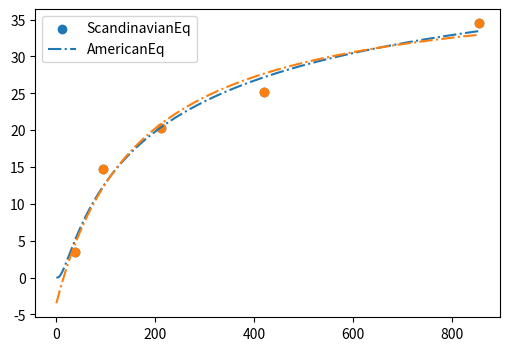

The matplotlib source for this figure:
# -*- coding: utf-8 -*-
"""
Created on Fri Sep 17 12:09:42 2021

[redacted]
"""

import matplotlib.pyplot as plt
import numpy as np
import pandas as pd
from scipy.optimize import curve_fit

Te = ( 38.58, 95.09,211.81,420.01,855.64)
Fc= ( 3.42,14.70,20.28,25.21,34.5)
'''
Te = ( 43.18, 100.69,217.11,423.74,855.64)
Fc= ( 13.98,19.23,38.54,45.58,52.05)
'''
Eq_Option = [0,1]
legend =[]

def Func_ScandinavianCode(Te, Fc_u, tau, a):
    # ScandinavianCode Equation to calculate Compressive Strength
    return Fc_u * (np.exp(-np.power((tau / Te), a)))

def Func_AmericanCode(Te, Fc_u, k, Te_0):
    # AmericanCode Equation to calculate Compressive Strength
    return Fc_u*((k*(Te-Te_0))/(1+k*(Te-Te_0)))

# array with 3 elements in order of Fc_u,tau,a
def Fc_ParameterGraph(pars,option): 
    df = pd.DataFrame()
    Te_graph = []
    Fc_graph = []
    
    Fc_u = round(pars[0],4)
    par1 = round(pars[1],4)
    par2 = round(pars[2],4)
    
    iLim = max(Te)
    i = 0.5
    while i < iLim:
        Te_plot = i
        if option == 0:
            Fc_cal = Fc_u * (np.exp(-np.power((par1 / Te_plot), par2)))
            PlotLegend = 'ScandinavianEq'
        elif option == 1:
            Fc_cal = Fc_u*((par1*(Te_plot-par2))/(1+par1*(Te_plot-par2)))
            PlotLegend = 'AmericanEq'
        Te_graph.append(i)
        Fc_graph.append(Fc_cal)
        i+=0.5

    df['Te'] = Te_graph
    df['Fc'] = Fc_graph
    
    plt.scatter(Te, Fc)
    legend.append(PlotLegend)
    plt.plot(df['Te'], df['Fc'],linestyle='dashdot')
    plt.legend(legend)

def DeviationCalculation(pars,Te,Fc,option):
    Fc_u = round(pars[0],4)
    par1 =round(pars[1],4)
    par2 = round(pars[2],4)
    
    for i in range(len(Te)):
        Te_input = Te[i]
        if option == 0:
            Fc_cal = Fc_u * (np.exp(-np.power((par1 /Te_input), par2)))
        elif option == 1:
            Fc_cal = Fc_u*((par1*(Te_input-par2))/(1+par1*(Te_input-par2)))
            
        Dev = round((Fc_cal - Fc[i])/Fc[i]*100,2)
        print("Fc: " + str(Fc[i]) + "\t Deviation: " + str(Dev))

def getStrengthParameter(Te,Fc):
    F_strength =[Func_ScandinavianCode,Func_AmericanCode]
    Fc_0 = 25
    for option in Eq_Option:
        # Guestimate initial parameter
        if option == 0:
            par1 = 10 ; par2 = 0.6;
            param = ['Fc_u','tau','a']
        
        elif option == 1:
            par1 = 0 ; par2 = 0
            param = ['Fc_u','k','Te_0']
            
        pars, cov = curve_fit(f=F_strength[option], xdata=Te, ydata=Fc,
                          p0=[Fc_0,par1,par2])
        
        for i in range(len(param)):
            print(param[i] + ':' + str(round(pars[i],2)))
            
        Fc_ParameterGraph(pars,option)
        DeviationCalculation(pars, Te, Fc,option)
        
    return pars

plt.figure(figsize=(6, 4))
pars = getStrengthParameter(Te,Fc)



